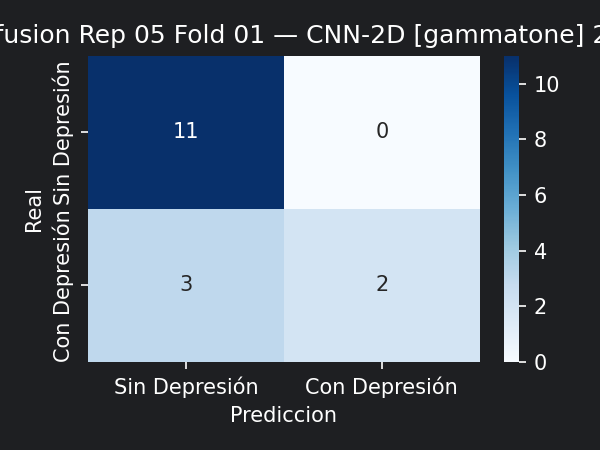

The data file committed next to this chart (first rows):
11, 0
3, 2
